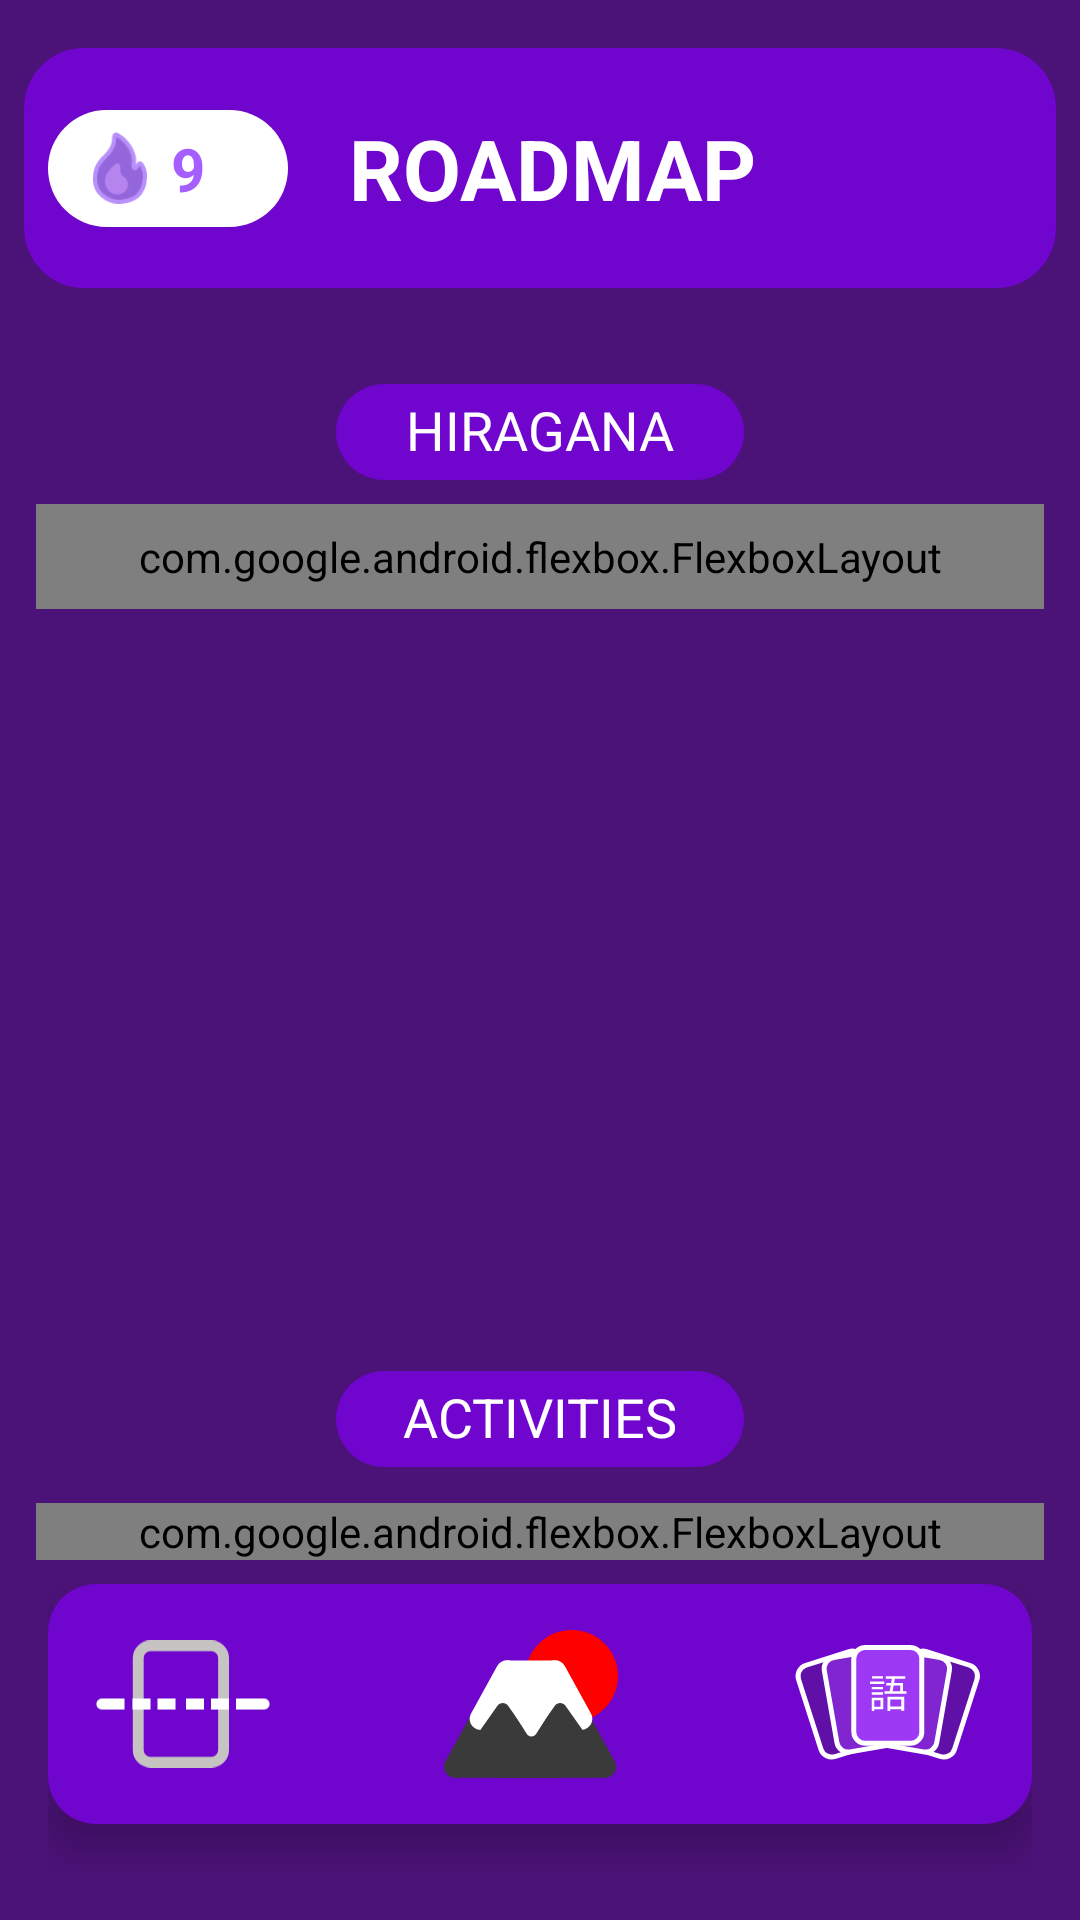

This screen was rendered from an Android layout file. Write that file and the resources it references.
<!-- AndroidManifest.xml: application theme Theme.JapLearn -->
<!-- res/layout/activity_lesson.xml -->
<?xml version="1.0" encoding="utf-8"?>
<androidx.constraintlayout.widget.ConstraintLayout
    xmlns:android="http://schemas.android.com/apk/res/android"
    xmlns:app="http://schemas.android.com/apk/res-auto"
    android:background="@color/bg_Purple"
    android:layout_width="match_parent"
    android:layout_height="match_parent">

    
    <include
        layout="@layout/roadmap_header"
        android:id="@+id/rm_header_section"
        android:layout_width="match_parent"
        android:layout_height="wrap_content"
        app:layout_constraintTop_toTopOf="parent"
        app:layout_constraintStart_toStartOf="parent"
        app:layout_constraintEnd_toEndOf="parent"
        />

    
    <LinearLayout
        android:id="@+id/kana_content_section"
        android:layout_width="match_parent"
        android:layout_height="wrap_content"
        android:orientation="vertical"
        android:paddingHorizontal="12dp"
        android:paddingTop="8dp"
        android:paddingBottom="4dp"
        app:layout_constraintTop_toBottomOf="@id/rm_header_section"
        app:layout_constraintStart_toStartOf="parent"
        app:layout_constraintEnd_toEndOf="parent"
        app:layout_constraintVertical_bias="0.0">

        
        <TextView
            android:id="@+id/kana_type_header"
            android:layout_width="136dp"
            android:layout_height="32dp"
            android:layout_gravity="center_horizontal"
            android:layout_marginTop="8dp"
            android:layout_marginBottom="4dp"
            android:background="@drawable/rounded_header_bg"
            android:padding="3dp"
            android:text="HIRAGANA"
            android:textAlignment="center"
            android:textColor="@android:color/white"
            android:textSize="18sp" />

        
        <ScrollView
            android:layout_width="match_parent"
            android:layout_height="match_parent"
            android:layout_marginTop="4dp"
            android:fillViewport="true">

            <com.google.android.flexbox.FlexboxLayout
                android:id="@+id/kana_container"
                android:layout_width="match_parent"
                android:layout_height="wrap_content"
                android:paddingHorizontal="4dp"
                android:paddingVertical="8dp"
                app:alignItems="center"
                app:flexWrap="wrap"
                app:justifyContent="center" />

        </ScrollView>

    </LinearLayout>

    
    <LinearLayout
        android:id="@+id/activities_section"
        android:layout_width="match_parent"
        android:layout_height="wrap_content"
        android:orientation="vertical"
        android:paddingHorizontal="12dp"
        android:paddingTop="8dp"
        android:paddingBottom="8dp"
        app:layout_constraintBottom_toTopOf="@id/nav_bar"
        app:layout_constraintStart_toStartOf="parent"
        app:layout_constraintEnd_toEndOf="parent">

        
        <TextView
            android:layout_width="136dp"
            android:layout_height="32dp"
            android:layout_gravity="center_horizontal"
            android:layout_marginBottom="8dp"
            android:background="@drawable/rounded_header_bg"
            android:padding="3dp"
            android:text="ACTIVITIES"
            android:textAlignment="center"
            android:textColor="@android:color/white"
            android:textSize="18sp" />

        
        <com.google.android.flexbox.FlexboxLayout
            android:id="@+id/activities_container"
            android:layout_width="match_parent"
            android:layout_height="wrap_content"
            android:layout_marginTop="4dp"
            android:orientation="horizontal"
            app:flexWrap="wrap"
            app:justifyContent="center" />

    </LinearLayout>

    <include
        layout="@layout/nav_bar"
        android:id="@+id/nav_bar"
        android:layout_width="match_parent"
        android:layout_height="wrap_content"
        android:layout_marginStart="16dp"
        android:layout_marginEnd="16dp"
        android:layout_marginBottom="16dp"
        app:layout_constraintBottom_toBottomOf="parent"
        app:layout_constraintStart_toStartOf="parent"
        app:layout_constraintEnd_toEndOf="parent" />
</androidx.constraintlayout.widget.ConstraintLayout>
<!-- res/layout/roadmap_header.xml (included above) -->
<?xml version="1.0" encoding="utf-8"?>
<androidx.constraintlayout.widget.ConstraintLayout
    xmlns:android="http://schemas.android.com/apk/res/android"
    xmlns:app="http://schemas.android.com/apk/res-auto"
    android:layout_width="match_parent"
    android:layout_height="wrap_content"
    android:paddingTop="16dp"
    android:paddingBottom="16dp"
    android:paddingStart="8dp"
    android:paddingEnd="8dp">

    
    <View
        android:id="@+id/header_background"
        android:layout_width="0dp"
        android:layout_height="80dp"
        android:background="@drawable/rounded_header_bg"
        app:layout_constraintEnd_toEndOf="parent"
        app:layout_constraintStart_toStartOf="parent"
        app:layout_constraintTop_toTopOf="parent" />

    
    <LinearLayout
        android:id="@+id/streak_badge"
        android:layout_width="wrap_content"
        android:layout_height="wrap_content"
        android:minWidth="80dp"
        android:gravity="center_vertical"
        android:orientation="horizontal"
        android:background="@drawable/rounded_white_rect"
        android:paddingHorizontal="12dp"
        android:paddingVertical="6dp"
        android:layout_marginStart="8dp"
        app:layout_constraintBottom_toBottomOf="@id/header_background"
        app:layout_constraintTop_toTopOf="@id/header_background"
        app:layout_constraintStart_toStartOf="parent">

        <ImageView
            android:id="@+id/streak_icon"
            android:layout_width="24dp"
            android:layout_height="24dp"
            android:src="@drawable/rmap_streak" />

        <TextView
            android:id="@+id/streak_number"
            android:layout_width="wrap_content"
            android:layout_height="wrap_content"
            android:layout_marginStart="5dp"
            android:maxLines="1"
            android:text="9"
            android:textColor="#A55EFF"
            android:textSize="20sp"
            android:textStyle="bold" />
    </LinearLayout>

    
    <TextView
        android:id="@+id/header_title"
        android:layout_width="0dp"
        android:layout_height="wrap_content"
        android:text="ROADMAP"
        android:textColor="@android:color/white"
        android:textSize="28sp"
        android:textStyle="bold"
        android:gravity="center"
        android:maxLines="2"
        android:autoSizeTextType="uniform"
        android:autoSizeMinTextSize="24sp"
        android:autoSizeMaxTextSize="28sp"

        android:paddingStart="0dp"
        android:paddingEnd="0dp"
        android:layout_marginStart="20dp"
        android:layout_marginEnd="100dp"
        app:layout_constraintBottom_toBottomOf="@id/header_background"
        app:layout_constraintTop_toTopOf="@id/header_background"
        app:layout_constraintStart_toEndOf="@id/streak_badge"
        app:layout_constraintEnd_toEndOf="parent" />
</androidx.constraintlayout.widget.ConstraintLayout>
<!-- res/layout/nav_bar.xml (included above) -->
<?xml version="1.0" encoding="utf-8"?>
<androidx.constraintlayout.widget.ConstraintLayout
    xmlns:android="http://schemas.android.com/apk/res/android"
    xmlns:app="http://schemas.android.com/apk/res-auto"
    android:layout_width="match_parent"
    android:layout_height="match_parent">

    <LinearLayout
        android:id="@+id/float_nav"
        android:layout_width="match_parent"
        android:layout_height="80dp"
        android:background="@drawable/app_nav"
        android:elevation="8dp"
        android:orientation="horizontal"
        android:padding="0dp"
        app:layout_constraintBottom_toBottomOf="parent"
        app:layout_constraintEnd_toEndOf="parent"
        app:layout_constraintStart_toStartOf="parent"

        android:layout_marginBottom="16dp">

        <Space
            android:layout_width="16dp"
            android:layout_height="wrap_content"
            />


        <ImageView
            android:id="@+id/nav_app_scan"
            android:layout_width="0dp"
            android:layout_height="wrap_content"
            android:layout_weight="1"
            android:src="@drawable/nav_app_scan"
            android:scaleType="fitCenter"/>

        <Space
            android:layout_width="0dp"
            android:layout_height="wrap_content"
            android:layout_weight="1" />


        <ImageView
            android:id="@+id/nav_app_rmap"
            android:layout_width="0dp"
            android:layout_height="wrap_content"
            android:layout_weight="1"
            android:src="@drawable/nav_app_rmap"
            android:scaleType="fitCenter"/>

        <Space
            android:layout_width="0dp"
            android:layout_height="wrap_content"
            android:layout_weight="1" />

        <ImageView
            android:id="@+id/nav_app_decks"
            android:layout_width="0dp"
            android:layout_height="wrap_content"
            android:layout_weight="1.1"
            android:src="@drawable/nav_app_decks"
            android:scaleType="fitCenter"/>

        <Space
            android:layout_width="16dp"
            android:layout_height="wrap_content"
            />












    </LinearLayout>

</androidx.constraintlayout.widget.ConstraintLayout>
<!-- resources referenced by this layout -->
<resources>
  <color name="bg_Purple">#4B1277</color>
  <!-- drawable app_nav (drawable) -->
  <shape xmlns:android="http://schemas.android.com/apk/res/android">
      <solid android:color="@color/nav_bg" />
      <corners android:radius="16dp" />
  </shape>
  <!-- drawable nav_app_decks: vector/xml drawable (drawable, 2432 chars, omitted) -->
  <!-- drawable nav_app_rmap: vector/xml drawable (drawable, 2180 chars, omitted) -->
  <!-- drawable nav_app_scan (drawable) -->
  <vector xmlns:android="http://schemas.android.com/apk/res/android"
      android:width="208dp"
      android:height="152dp"
      android:viewportWidth="208"
      android:viewportHeight="152">
    <path
        android:pathData="M65,6.5L138,6.5A14.5,14.5 0,0 1,152.5 21L152.5,131A14.5,14.5 0,0 1,138 145.5L65,145.5A14.5,14.5 0,0 1,50.5 131L50.5,21A14.5,14.5 0,0 1,65 6.5z"
        android:strokeWidth="13"
        android:fillColor="#00000000"
        android:strokeColor="#C7C3C3"/>
    <path
        android:pathData="M7,69.5C3.41,69.5 0.5,72.41 0.5,76C0.5,79.59 3.41,82.5 7,82.5V69.5ZM7,82.5H34V69.5H7V82.5Z"
        android:fillColor="#ffffff"/>
    <path
        android:pathData="M174,69.5H167.5V82.5H174V69.5ZM201,82.5C204.59,82.5 207.5,79.59 207.5,76C207.5,72.41 204.59,69.5 201,69.5V82.5ZM174,82.5H201V69.5H174V82.5Z"
        android:fillColor="#ffffff"/>
    <path
        android:pathData="M80,69.5H73.5V82.5H80V69.5ZM80,82.5H95V69.5H80V82.5Z"
        android:fillColor="#ffffff"/>
    <path
        android:pathData="M50,69.5H43.5V82.5H50V69.5ZM50,82.5H65V69.5H50V82.5Z"
        android:fillColor="#ffffff"/>
    <path
        android:pathData="M144,69.5H137.5V82.5H144V69.5ZM144,82.5H159V69.5H144V82.5Z"
        android:fillColor="#ffffff"/>
    <path
        android:pathData="M114,69.5H107.5V82.5H114V69.5ZM114,82.5H129V69.5H114V82.5Z"
        android:fillColor="#ffffff"/>
  </vector>
  <!-- drawable rmap_streak: png bitmap (drawable-nodpi, 2152 bytes) -->
  <!-- drawable rounded_header_bg (drawable) -->
  <?xml version="1.0" encoding="utf-8"?>
  <shape xmlns:android="http://schemas.android.com/apk/res/android" android:shape="rectangle">
      <corners android:radius="20dp"/>
      <solid android:color="#FF7005CE"/> 
  </shape>
  <!-- drawable rounded_white_rect (drawable) -->
  <?xml version="1.0" encoding="utf-8"?>
  <shape xmlns:android="http://schemas.android.com/apk/res/android"
      android:shape="rectangle">
  
      <solid android:color="@android:color/white" />
  
      <corners android:radius="120dp" />
  </shape>
  <style name="Theme.JapLearn" parent="Base.Theme.JapLearn" />
  <color name="nav_bg">#7005CE</color>
  <style name="Base.Theme.JapLearn" parent="Theme.Material3.DayNight.NoActionBar">
          
          
      </style>
</resources>
